Labelled photos from "model1", an image-classification folder in Vyo918/EMPS-dataset. The possible labels are: dress, t-shirt, hoodie, sweater, polo shirt, flats, heels, shoes, sneakers.

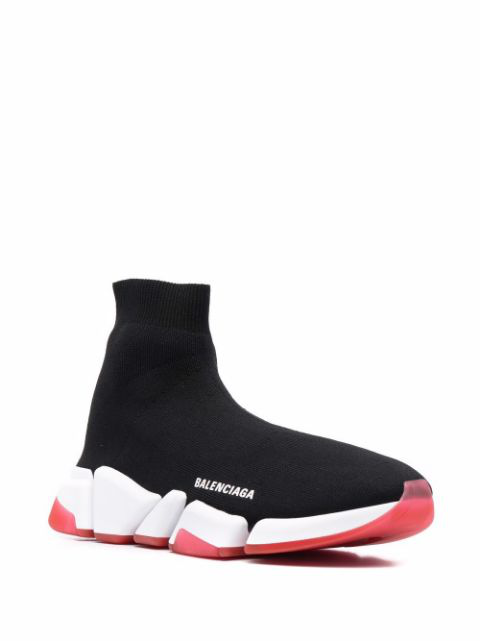
Label: sneakers

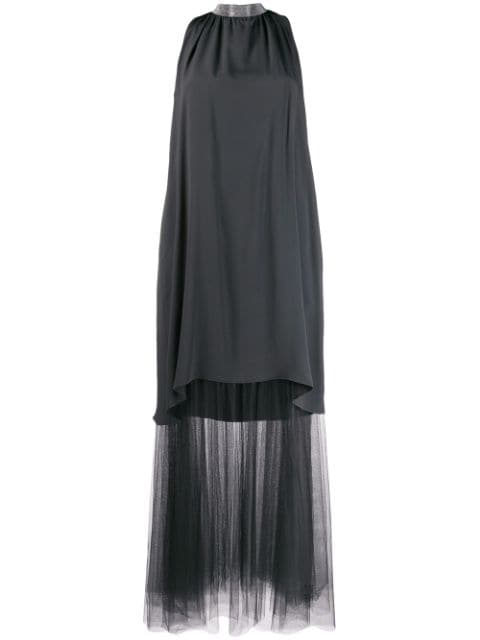
Label: dress

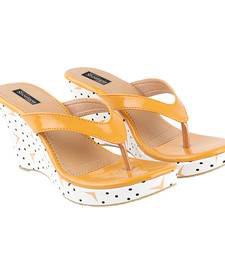
Label: heels

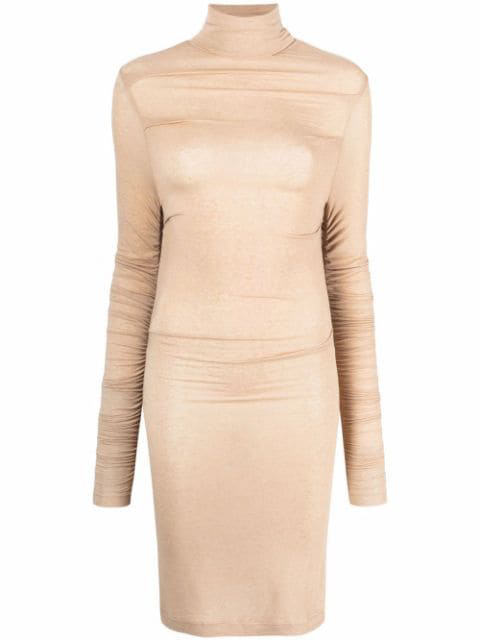
Label: dress

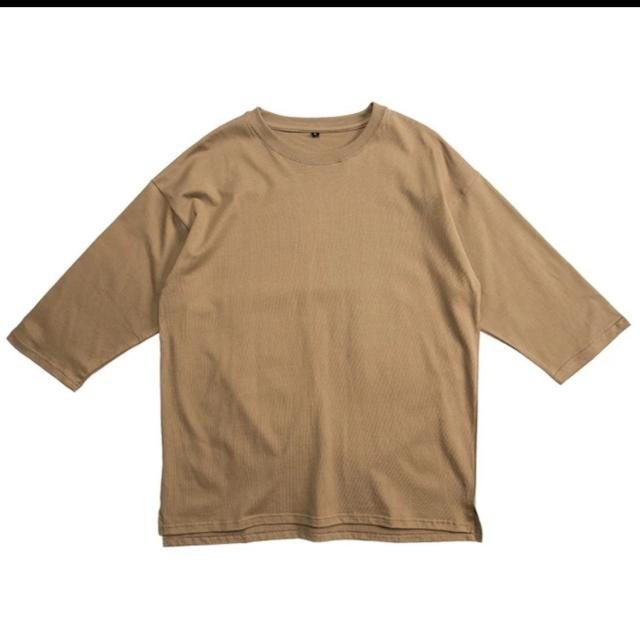
Label: t-shirt
